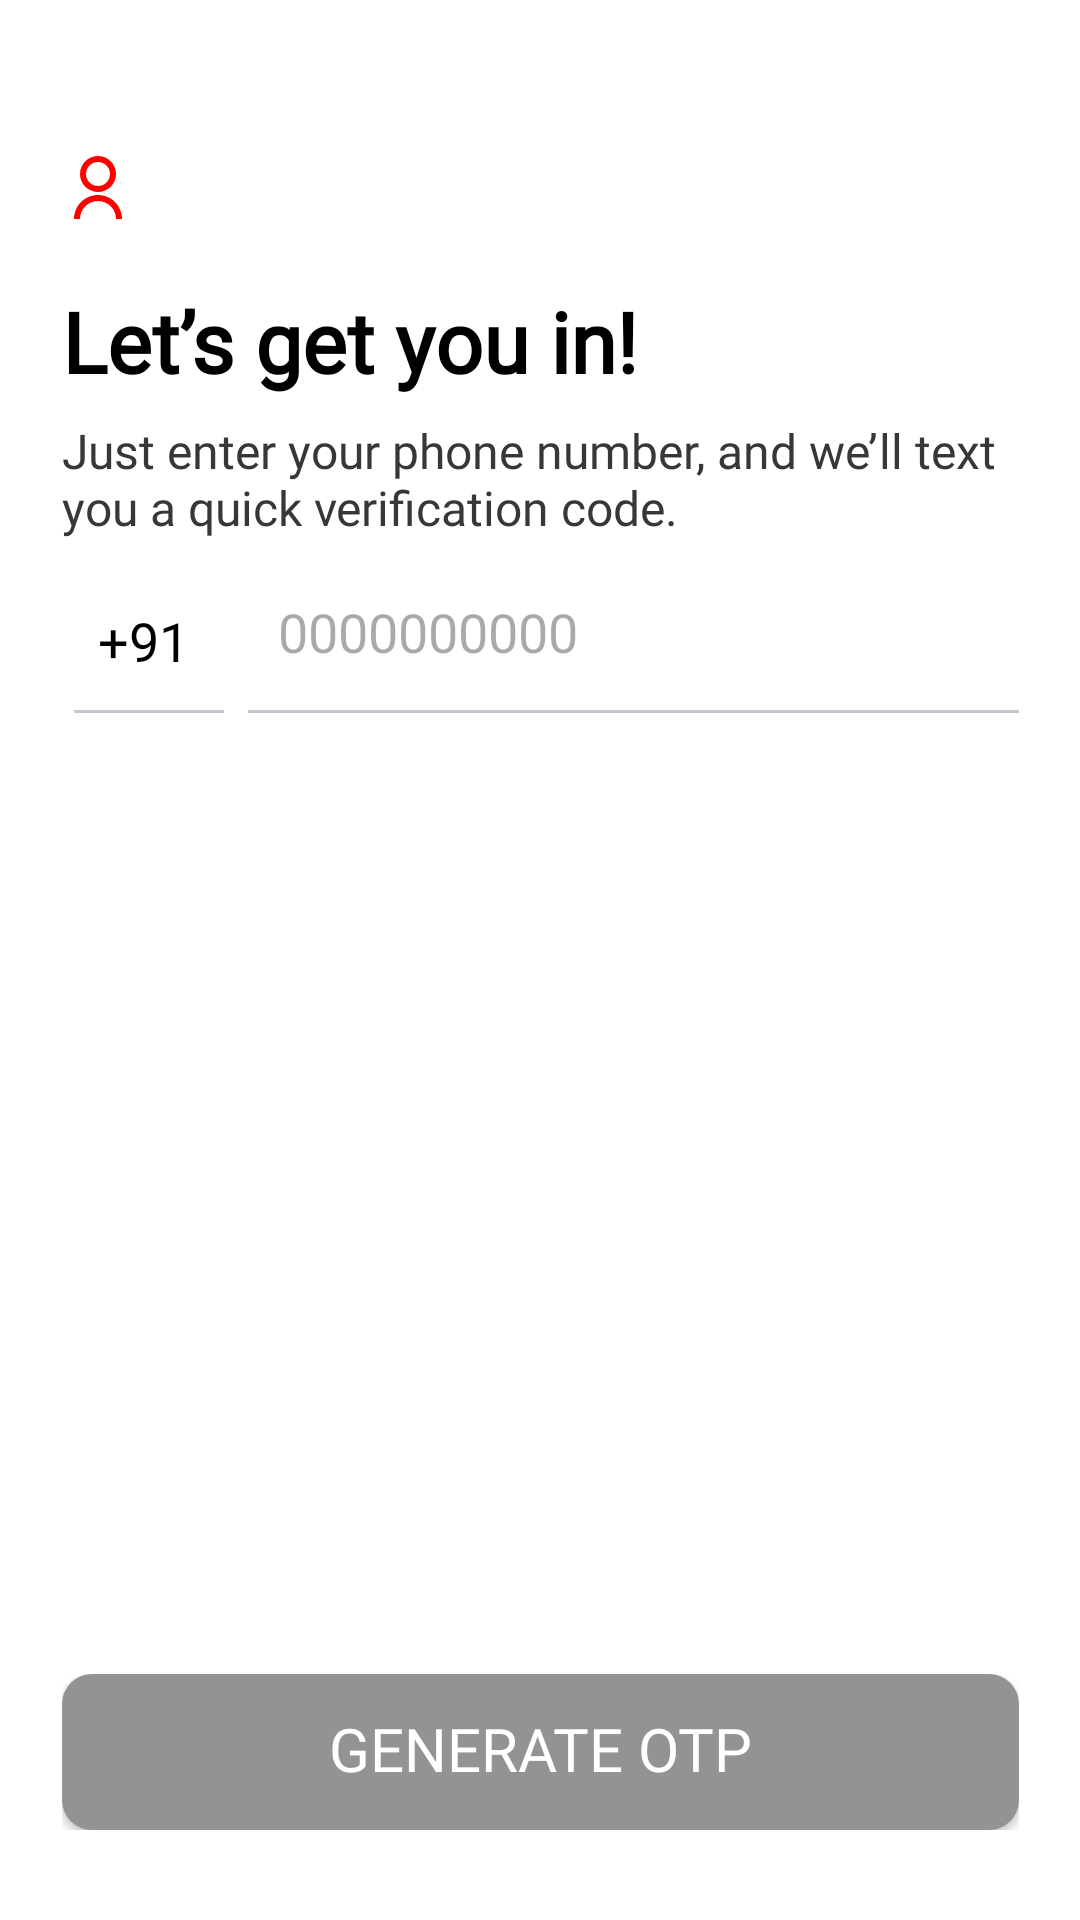

Here is an Android app screen rendered from its layout file. Give the layout XML and the strings, colors and styles it references.
<!-- AndroidManifest.xml: application theme Theme.Milap -->
<!-- res/layout/activity_login_phone_number.xml -->
<?xml version="1.0" encoding="utf-8"?>
<androidx.constraintlayout.widget.ConstraintLayout xmlns:android="http://schemas.android.com/apk/res/android"
    xmlns:app="http://schemas.android.com/apk/res-auto"
    xmlns:tools="http://schemas.android.com/tools"
    android:id="@+id/main"
    android:layout_width="match_parent"
    android:layout_height="match_parent"
    android:background="@color/white"
    android:foregroundGravity="center"
    tools:context=".loginsetup.LoginPhoneNumber">


    <LinearLayout
        android:layout_width="319dp"
        android:layout_height="wrap_content"
        android:foregroundGravity="center"
        android:orientation="vertical"
        app:layout_constraintBottom_toBottomOf="parent"
        app:layout_constraintEnd_toEndOf="parent"
        app:layout_constraintStart_toStartOf="parent"
        app:layout_constraintTop_toTopOf="parent"
        app:layout_constraintVertical_bias="0.101">

        <ImageView
            android:id="@+id/imageView"
            android:layout_width="wrap_content"
            android:layout_height="wrap_content"
            android:layout_marginBottom="20dp"
            android:contentDescription="logo"
            android:src="@drawable/login_user_default_logo_red" />


        <TextView
            android:layout_width="319dp"
            android:layout_height="wrap_content"
            android:fontFamily="@font/bree_serif"
            android:gravity="center|left"
            android:text="Let’s get you in!"
            android:textColor="@color/black"
            android:textStyle="bold"
            android:textSize="28sp" />

        <TextView
            android:layout_width="319dp"
            android:layout_height="55dp"
            android:fontFamily="@font/font_2"
            android:gravity="center|left"
            android:text="Just enter your phone number, and we’ll text you a quick verification code."
            android:textColor="#373737"
            android:textSize="16sp" />

    </LinearLayout>


    <LinearLayout
        android:layout_width="319dp"
        android:layout_height="wrap_content"
        android:gravity="center"
        android:orientation="vertical"
        app:layout_constraintBottom_toBottomOf="parent"
        app:layout_constraintEnd_toEndOf="parent"
        app:layout_constraintStart_toStartOf="parent"
        app:layout_constraintTop_toTopOf="parent"
        app:layout_constraintVertical_bias="0.305">

        <LinearLayout
            android:layout_width="match_parent"
            android:layout_height="wrap_content"
            android:layout_marginTop="10dp"
            android:gravity="center">

            <TextView
                android:id="@+id/plus_91"
                android:layout_width="45dp"
                android:layout_height="48dp"
                android:layout_marginStart="12dp"
                android:layout_marginTop="2.1dp"
                android:background="@android:color/transparent"
                android:clickable="false"
                android:focusable="false"
                android:fontFamily="@font/font_2"
                android:gravity="start|center_vertical"
                android:text="+91"
                android:textColor="@color/black"
                android:textSize="18sp" />

            <EditText
                android:id="@+id/user_phone_number"
                android:layout_width="match_parent"
                android:layout_height="48dp"
                android:layout_marginStart="15dp"
                android:layout_marginEnd="12dp"
                android:background="@android:color/transparent"
                android:fontFamily="@font/font_2"
                android:gravity="center_vertical"
                android:hint="0000000000"
                android:includeFontPadding="false"
                android:inputType="phone"
                android:maxLength="10"
                android:textColor="@color/black"
                android:textSize="18sp" />

        </LinearLayout>

        <LinearLayout
            android:layout_width="match_parent"
            android:layout_height="wrap_content"
            android:gravity="center">

            <com.google.android.material.divider.MaterialDivider
                android:layout_width="50dp"
                android:layout_height="1dp"
                android:layout_marginLeft="4dp"
                android:layout_marginRight="8dp"
                android:background="@color/grey_color" />

            <com.google.android.material.divider.MaterialDivider
                android:layout_width="match_parent"
                android:layout_height="1dp"
                android:background="@color/grey_color" />
        </LinearLayout>

    </LinearLayout>

    <LinearLayout
        android:layout_width="wrap_content"
        android:layout_height="wrap_content"
        app:layout_constraintBottom_toBottomOf="parent"
        app:layout_constraintEnd_toEndOf="parent"
        app:layout_constraintStart_toStartOf="parent"
        app:layout_constraintTop_toTopOf="parent"
        app:layout_constraintVertical_bias="0.949" >

    <androidx.appcompat.widget.AppCompatButton
        android:id="@+id/phone_page_continue_button"
        style="@style/button_grey"
        android:layout_width="319dp"
        android:fontFamily="@font/font_2"
        android:layout_height="52dp"
        android:text="Generate Otp"/>

    </LinearLayout>



    <FrameLayout
        android:id="@+id/loadingOverlay"
        android:layout_width="match_parent"
        android:layout_height="match_parent"
        android:background="#80000000"
        android:clickable="true"
        android:focusable="true"
        android:visibility="gone"
        app:layout_constraintBottom_toBottomOf="parent"
        app:layout_constraintEnd_toEndOf="parent"
        app:layout_constraintStart_toStartOf="parent"
        app:layout_constraintTop_toTopOf="parent">


        <com.airbnb.lottie.LottieAnimationView
            android:id="@+id/loadingAnimation"
            android:layout_width="160dp"
            android:layout_height="160dp"
            android:layout_gravity="center"
            app:lottie_autoPlay="true"
            app:lottie_loop="true"
            app:lottie_rawRes="@raw/circle_dot_loading_animation" />

    </FrameLayout>




</androidx.constraintlayout.widget.ConstraintLayout>
<!-- resources referenced by this layout -->
<resources>
  <color name="black">#FF000000</color>
  <color name="grey_color">#939393</color>
  <color name="white">#FFFFFFFF</color>
  <!-- drawable login_user_default_logo_red (drawable) -->
  <vector xmlns:android="http://schemas.android.com/apk/res/android"
      android:width="24dp"
      android:height="24dp"
      android:viewportWidth="24"
      android:viewportHeight="24">
    <path
        android:pathData="M4,22C4,19.878 4.843,17.843 6.343,16.343C7.843,14.843 9.878,14 12,14C14.122,14 16.157,14.843 17.657,16.343C19.157,17.843 20,19.878 20,22H18C18,20.409 17.368,18.883 16.243,17.757C15.117,16.632 13.591,16 12,16C10.409,16 8.883,16.632 7.757,17.757C6.632,18.883 6,20.409 6,22H4ZM12,13C8.685,13 6,10.315 6,7C6,3.685 8.685,1 12,1C15.315,1 18,3.685 18,7C18,10.315 15.315,13 12,13ZM12,11C14.21,11 16,9.21 16,7C16,4.79 14.21,3 12,3C9.79,3 8,4.79 8,7C8,9.21 9.79,11 12,11Z"
        android:fillColor="#FF0000"/>
  </vector>
  <style name="button_grey">
          <item name="android:background">@drawable/continue_button_grey</item>
          <item name="android:fontFamily">@font/roboto</item>
          <item name="android:gravity">center</item>
          <item name="android:includeFontPadding">false</item>
          <item name="android:textColor">@color/white</item>
          <item name="android:textSize">20sp</item>
          <item name="android:text">@string/continue_login_button_text_white</item>
          <item name="android:layout_width">319dp</item>
          <item name="android:layout_height">52dp</item>
      </style>
  <style name="Theme.Milap" parent="Base.Theme.Milap" />
  <!-- drawable continue_button_grey (drawable) -->
  <shape xmlns:android="http://schemas.android.com/apk/res/android" android:shape="rectangle">
      <corners android:radius="10dp"/>  
      <solid android:color="@color/grey_color"/>  
  </shape>
  <string name="continue_login_button_text_white">CONTINUE</string>
  <style name="Base.Theme.Milap" parent="Theme.Material3.DayNight.NoActionBar">
          
          
          <item name="android:windowIsTranslucent">true</item>
          <item name="android:windowBackground">#000000</item>
      </style>
</resources>
